Dataset: images (GitHub, SriniMaiya/ECG-Signal-Classification). Classes: ARR, CHF, NSR.

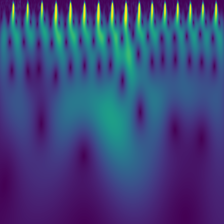
Label: NSR

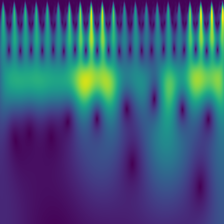
Label: CHF

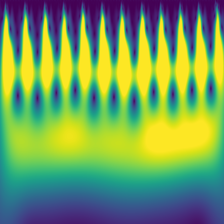
Label: ARR

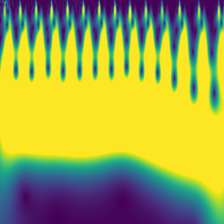
Label: NSR

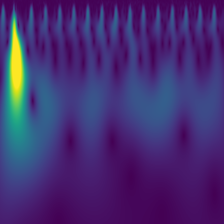
Label: CHF

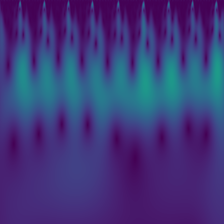
Label: ARR
